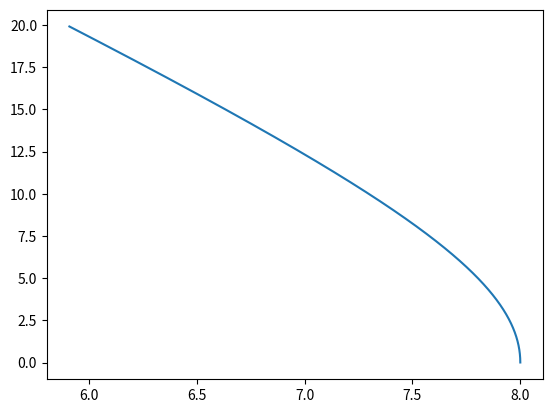

The matplotlib source for this figure:
#Orbit Integrator fyp

import matplotlib.pyplot as plt


#constants
#Msun = 2*10**80
mass = 9
timestep = 1e-5
x = 8
y = 0
G = 4.34e+4
vx = 0
vy = 220

def fx(x,y):
    output = -G*mass*(x**2+y**2)**-(3/2)
    return output

def fy(x,y):
    output = -G*mass*(x**2+y**2)**-(3/2)
    return output

#Kick Drift Kick integrator test
def KDK_Test(x,y,vx,vy,mass):    
    x_coords = []
    y_coords = []
    vx_track = []
    vy_track = []
    
    
    for i in range(10000):
        
        #v(n+1/2)
        vx = vx + fx(x,y)*(timestep/2)
        #x(n+1)
        x = x + vx*(timestep)
        #v(n+1)
        vx = vx + fx(x,y)*(timestep/2)
        #track vx
        vx_track.append(vx)
        
        #v(n+1/2)
        vy = vy + fy(x,y)*(timestep/2)
        #y(n+1)
        y = y + vy*(timestep)
        #v(n+1)
        vy = vy + fy(x,y)*(timestep/2)
        #vy track
        vy_track.append(vy)
        
        x_coords.append(x)
        y_coords.append(y)
        
    #print(x_coords)
    #print(y_coords)
    
    plt.plot(x_coords,y_coords)
    

    
KDK_Test(x,y,vx,vy,mass)

    
    
